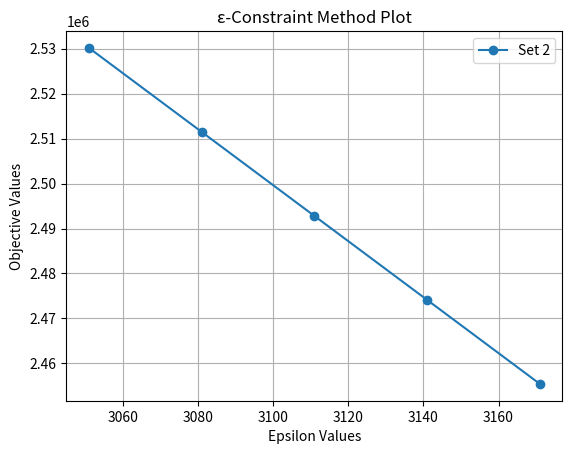

The matplotlib source for this figure:
# -*- coding: utf-8 -*-

import matplotlib.pyplot as plt


# Second set of data
epsilon_values_set1 = [3051, 3081, 3111, 3141, 3171]
objective_values_set1 = [2530150, 2511475, 2492800, 2474125, 2455450]

# Plotting for the second set
plt.plot(epsilon_values_set1, objective_values_set1, marker='o', linestyle='-', label='Set 2')

# Customize the plot
plt.title('ε-Constraint Method Plot')
plt.xlabel('Epsilon Values')
plt.ylabel('Objective Values')
plt.legend()
plt.grid(True)
plt.show()